Run: headless pygame with SDL's dummy video driver; simulated clock (each Clock.tick advances the game by its frame time, no real sleeping); random seed 0; keys injected as events and as key.get_pressed() state; mouse plan: one left click at the window centre at the start of phase 2, then a move to the lower-right quarter at the start of phase 3.
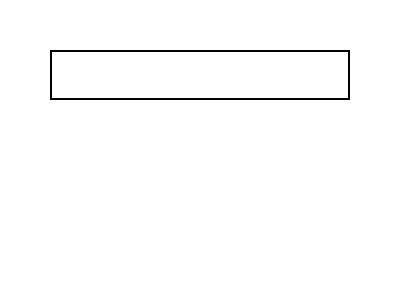
Frame 1 of 4 · flips 1–60 · no input
Frame 2 of 4 · flips 61–180 · clicked the window centre · tapped SPACE, RETURN · held RIGHT (→), D · screen unchanged from frame 1, image omitted
Frame 3 of 4 · flips 181–300 · moved the mouse to the lower-right quarter · held DOWN (↓), S · screen unchanged from frame 2, image omitted
Frame 4 of 4 · flips 301–420 · held LEFT (←), A, UP (↑), W · screen unchanged from frame 3, image omitted

The pygame program that drew these frames:

import pygame
import sys

# Initialize Pygame
pygame.init()

# Set up display
screen = pygame.display.set_mode((400, 300))
pygame.display.set_caption("Arithmetic Operations")

# Colors
BLACK = (0, 0, 0)
WHITE = (255, 255, 255)

# Fonts
font = pygame.font.SysFont(None, 48)

# Text input variables
input_text = ''
input_rect = pygame.Rect(50, 50, 300, 50)
is_input_active = False

# Main loop
while True:
    for event in pygame.event.get():
        if event.type == pygame.QUIT:
            pygame.quit()
            sys.exit()
        elif event.type == pygame.MOUSEBUTTONDOWN:
            if input_rect.collidepoint(event.pos):
                is_input_active = True
            else:
                is_input_active = False
        elif event.type == pygame.KEYDOWN:
            if is_input_active:
                if event.key == pygame.K_RETURN:
                    try:
                        result = eval(input_text)
                        input_text = str(result)
                    except:
                        input_text = 'Error'
                elif event.key == pygame.K_BACKSPACE:
                    input_text = input_text[:-1]
                else:
                    input_text += event.unicode

    # Fill the screen with white color
    screen.fill(WHITE)

    # Draw the input box
    pygame.draw.rect(screen, BLACK, input_rect, 2)
    text_surface = font.render(input_text, True, BLACK)
    screen.blit(text_surface, (input_rect.x + 5, input_rect.y + 5))

    # Update the display
    pygame.display.flip()
pygame.exit()
sys.exit()
